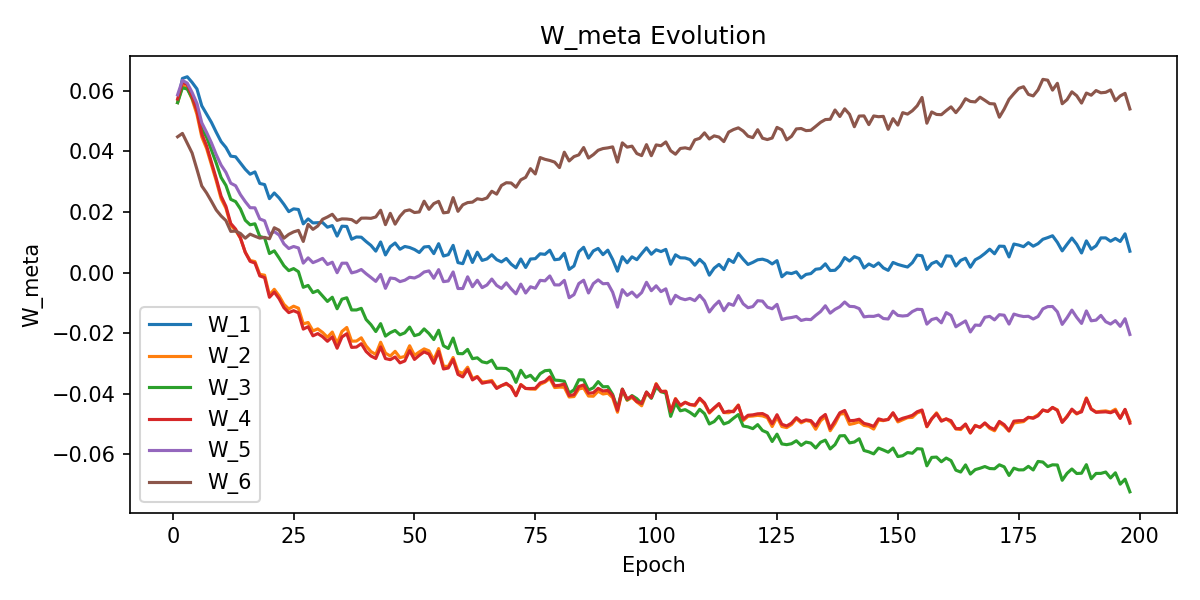

The table this chart was drawn from, first rows:
W_1, W_2, W_3, W_4, W_5, W_6, epoch
0.05607, 0.05607, 0.05606, 0.05723, 0.05862, 0.04478, 1
0.06402, 0.06155, 0.06096, 0.0627, 0.06339, 0.0459, 2
0.06458, 0.06103, 0.06053, 0.06202, 0.06249, 0.04264, 3
0.06273, 0.05718, 0.05754, 0.05819, 0.05941, 0.03943, 4
0.06057, 0.05218, 0.05372, 0.05324, 0.05581, 0.03407, 5
0.05501, 0.04478, 0.04734, 0.04577, 0.04941, 0.02857, 6
0.05228, 0.04093, 0.04464, 0.04177, 0.04622, 0.02625, 7
0.04954, 0.03554, 0.04044, 0.03639, 0.04279, 0.02351, 8
0.04626, 0.03023, 0.03609, 0.03098, 0.03886, 0.02063, 9
0.04319, 0.02437, 0.03136, 0.0252, 0.03545, 0.01868, 10
0.04126, 0.02122, 0.02875, 0.02183, 0.03304, 0.01714, 11
0.0384, 0.0156, 0.02416, 0.01619, 0.02947, 0.01359, 12
0.03819, 0.01391, 0.02341, 0.01434, 0.02864, 0.01368, 13
0.03614, 0.01139, 0.021, 0.01138, 0.0257, 0.01289, 14
0.03408, 0.006702, 0.01726, 0.006672, 0.0234, 0.01134, 15
0.03244, 0.004005, 0.01576, 0.003699, 0.0214, 0.01267, 16
0.0332, 0.003627, 0.01609, 0.003145, 0.02135, 0.01199, 17
0.02939, -0.0005912, 0.01192, -0.001096, 0.01769, 0.01137, 18
0.02903, -0.0008616, 0.01146, -0.001653, 0.01708, 0.0116, 19
0.02438, -0.007409, 0.006279, -0.008156, 0.01262, 0.01114, 20
0.02625, -0.005517, 0.00717, -0.006435, 0.01352, 0.01478, 21
0.02461, -0.007663, 0.004802, -0.00862, 0.01237, 0.01396, 22
0.02249, -0.01049, 0.002258, -0.01159, 0.009453, 0.01133, 23
0.02009, -0.01201, 0.0006379, -0.01321, 0.007931, 0.0126, 24
0.02102, -0.01109, 0.001315, -0.01258, 0.0086, 0.01342, 25
0.0208, -0.01176, 0.0002907, -0.01328, 0.00812, 0.01391, 26
0.01607, -0.01691, -0.004857, -0.01865, 0.003111, 0.01027, 27
0.0177, -0.01647, -0.00424, -0.01786, 0.004849, 0.01591, 28
0.01637, -0.01925, -0.006614, -0.02087, 0.003272, 0.01425, 29
0.01645, -0.01857, -0.005939, -0.02012, 0.003924, 0.01537, 30
0.0165, -0.01975, -0.007711, -0.02116, 0.004681, 0.01758, 31
0.01496, -0.02134, -0.009517, -0.02267, 0.002665, 0.01833, 32
0.0155, -0.01962, -0.008136, -0.02121, 0.003408, 0.01923, 33
0.01203, -0.02338, -0.01194, -0.02495, -5.1345836e-05, 0.01721, 34
0.0153, -0.01943, -0.008776, -0.02125, 0.003086, 0.01771, 35
0.01522, -0.01811, -0.008312, -0.02017, 0.003098, 0.01766, 36
0.011, -0.02262, -0.01233, -0.02468, -0.0001108, 0.01746, 37
0.01174, -0.0226, -0.01234, -0.02457, 0.0002998, 0.01643, 38
0.01167, -0.02152, -0.0118, -0.02347, 0.001011, 0.01795, 39
0.01024, -0.02421, -0.01548, -0.02603, -0.0003835, 0.01797, 40
0.008954, -0.02606, -0.01718, -0.02752, -0.001617, 0.01788, 41
0.007069, -0.027, -0.01944, -0.02834, -0.002899, 0.01834, 42
0.0101, -0.02298, -0.01684, -0.02454, -0.0006221, 0.02056, 43
0.005814, -0.02657, -0.02096, -0.02837, -0.005195, 0.01581, 44
0.008541, -0.02753, -0.01982, -0.02873, -0.001797, 0.01955, 45
0.009749, -0.02597, -0.01909, -0.02784, -0.002005, 0.01597, 46
0.007689, -0.02806, -0.02053, -0.02979, -0.002988, 0.01856, 47
0.008612, -0.02765, -0.01987, -0.02915, -0.002525, 0.02032, 48
0.008273, -0.02413, -0.01799, -0.02574, -0.00155, 0.02068, 49
0.007609, -0.02729, -0.02081, -0.02865, -0.001794, 0.0198, 50
0.006622, -0.02619, -0.02034, -0.0273, -0.001057, 0.01999, 51
0.008445, -0.02517, -0.01859, -0.02617, 0.0001864, 0.02354, 52
0.008597, -0.02581, -0.02011, -0.02686, 0.0005516, 0.02085, 53
0.006249, -0.02882, -0.0221, -0.02992, -0.001876, 0.02274, 54
0.009533, -0.02507, -0.01903, -0.02601, 0.0009773, 0.02349, 55
0.005453, -0.03089, -0.02414, -0.03181, -0.002997, 0.0197, 56
0.005906, -0.03096, -0.02504, -0.03147, -0.002769, 0.0199, 57
0.008972, -0.028, -0.0216, -0.02865, 0.0001967, 0.02472, 58
0.00329, -0.03261, -0.02671, -0.03359, -0.00526, 0.0202, 59
0.002931, -0.03324, -0.02677, -0.03442, -0.005263, 0.02234, 60
... 138 more rows
